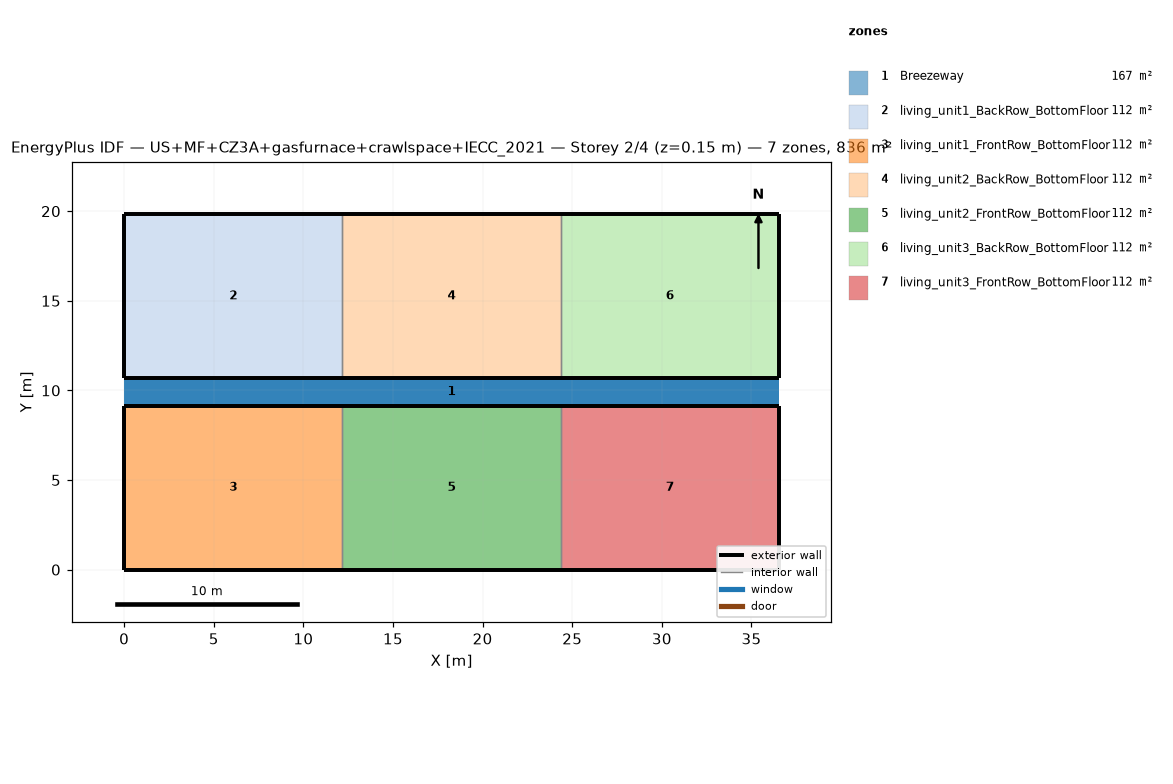
=== STOREY PLAN SPEC (per zone: floor XY polygon, exterior-wall plan segments, windows/doors) ===
zone 1: Breezeway  (167.0 m²)
  floor: (36.54, 9.16) (0.00, 9.16) (0.00, 10.68) (36.54, 10.68)
  floor: (36.54, 9.16) (0.00, 9.16) (0.00, 10.68) (36.54, 10.68)
  floor: (36.54, 9.16) (0.00, 9.16) (0.00, 10.68) (36.54, 10.68)
zone 2: living_unit1_BackRow_BottomFloor  (111.5 m²)
  floor: (12.18, 10.68) (0.00, 10.68) (0.00, 19.84) (12.18, 19.84)
  exterior wall: (0.00, 10.68) – (12.18, 10.68)  [12.2 m]
  exterior wall: (12.18, 19.84) – (0.00, 19.84)  [12.2 m]
  exterior wall: (0.00, 19.84) – (0.00, 10.68)  [9.2 m]
  interior walls: 1
zone 3: living_unit1_FrontRow_BottomFloor  (111.5 m²)
  floor: (12.18, 0.00) (0.00, 0.00) (0.00, 9.16) (12.18, 9.16)
  exterior wall: (0.00, 0.00) – (12.18, 0.00)  [12.2 m]
  exterior wall: (12.18, 9.16) – (0.00, 9.16)  [12.2 m]
  exterior wall: (0.00, 9.16) – (0.00, 0.00)  [9.2 m]
  interior walls: 1
zone 4: living_unit2_BackRow_BottomFloor  (111.5 m²)
  floor: (24.36, 10.68) (12.18, 10.68) (12.18, 19.84) (24.36, 19.84)
  exterior wall: (12.18, 10.68) – (24.36, 10.68)  [12.2 m]
  exterior wall: (24.36, 19.84) – (12.18, 19.84)  [12.2 m]
  interior walls: 2
zone 5: living_unit2_FrontRow_BottomFloor  (111.5 m²)
  floor: (24.36, 0.00) (12.18, 0.00) (12.18, 9.16) (24.36, 9.16)
  exterior wall: (12.18, 0.00) – (24.36, 0.00)  [12.2 m]
  exterior wall: (24.36, 9.16) – (12.18, 9.16)  [12.2 m]
  interior walls: 2
zone 6: living_unit3_BackRow_BottomFloor  (111.5 m²)
  floor: (36.54, 10.68) (24.36, 10.68) (24.36, 19.84) (36.54, 19.84)
  exterior wall: (24.36, 10.68) – (36.54, 10.68)  [12.2 m]
  exterior wall: (36.54, 10.68) – (36.54, 19.84)  [9.2 m]
  exterior wall: (36.54, 19.84) – (24.36, 19.84)  [12.2 m]
  interior walls: 1
zone 7: living_unit3_FrontRow_BottomFloor  (111.5 m²)
  floor: (36.54, 0.00) (24.36, 0.00) (24.36, 9.16) (36.54, 9.16)
  exterior wall: (24.36, 0.00) – (36.54, 0.00)  [12.2 m]
  exterior wall: (36.54, 0.00) – (36.54, 9.16)  [9.2 m]
  exterior wall: (36.54, 9.16) – (24.36, 9.16)  [12.2 m]
  interior walls: 1

=== DERIVED (storey summary) ===
Building: US+MF+CZ3A+gasfurnace+crawlspace+IECC_2021
Storey: 2 of 4  (floor level z = 0.15 m)
Storey gross floor area: 836.2 m²
Zones on this storey: 7
  - Breezeway: floor 167.0 m²
  - living_unit1_BackRow_BottomFloor: floor 111.5 m²; exterior wall 33.5 m (86.9 m²); WWR 0.0%
  - living_unit1_FrontRow_BottomFloor: floor 111.5 m²; exterior wall 33.5 m (86.9 m²); WWR 0.0%
  - living_unit2_BackRow_BottomFloor: floor 111.5 m²; exterior wall 24.4 m (63.1 m²); WWR 0.0%
  - living_unit2_FrontRow_BottomFloor: floor 111.5 m²; exterior wall 24.4 m (63.1 m²); WWR 0.0%
  - living_unit3_BackRow_BottomFloor: floor 111.5 m²; exterior wall 33.5 m (86.9 m²); WWR 0.0%
  - living_unit3_FrontRow_BottomFloor: floor 111.5 m²; exterior wall 33.5 m (86.9 m²); WWR 0.0%
Zone adjacency (shared interzone walls):
  - living_unit1_BackRow_BottomFloor ↔ living_unit2_BackRow_BottomFloor
  - living_unit1_FrontRow_BottomFloor ↔ living_unit2_FrontRow_BottomFloor
  - living_unit2_BackRow_BottomFloor ↔ living_unit3_BackRow_BottomFloor
  - living_unit2_FrontRow_BottomFloor ↔ living_unit3_FrontRow_BottomFloor